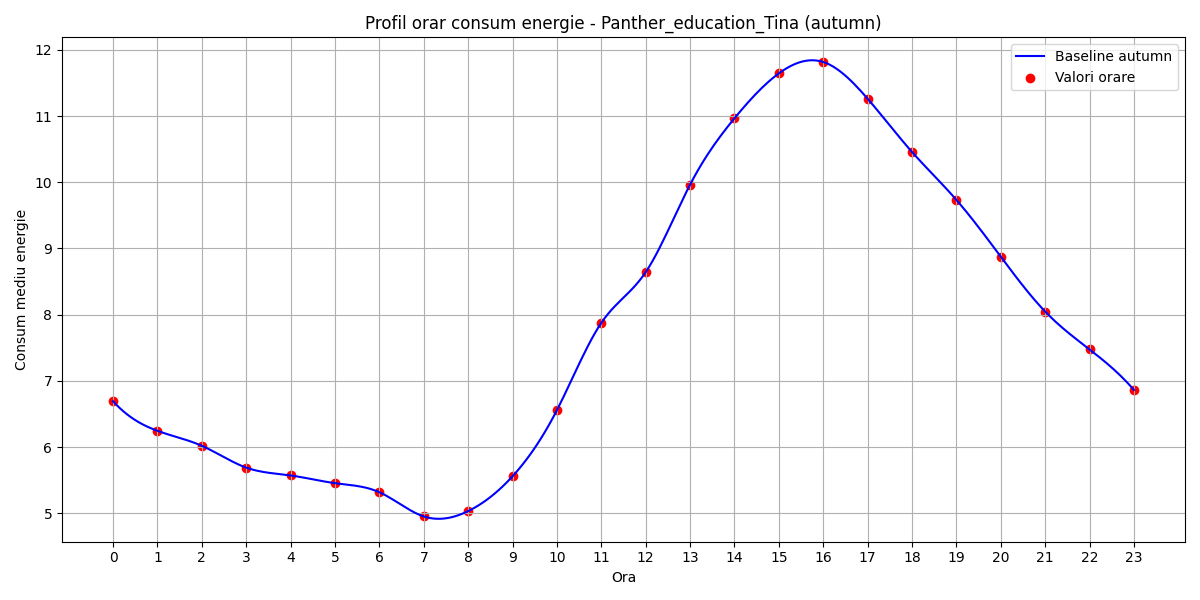

The table this chart was drawn from, first rows:
hour, B(t)
0, 6.691
1, 6.245
2, 6.019
3, 5.689
4, 5.57
5, 5.454
6, 5.317
7, 4.952
8, 5.032
9, 5.558
10, 6.557
11, 7.876
12, 8.642
13, 9.964
14, 10.97
15, 11.64
16, 11.82
17, 11.26
18, 10.46
19, 9.733
20, 8.875
21, 8.046
22, 7.474
23, 6.862
